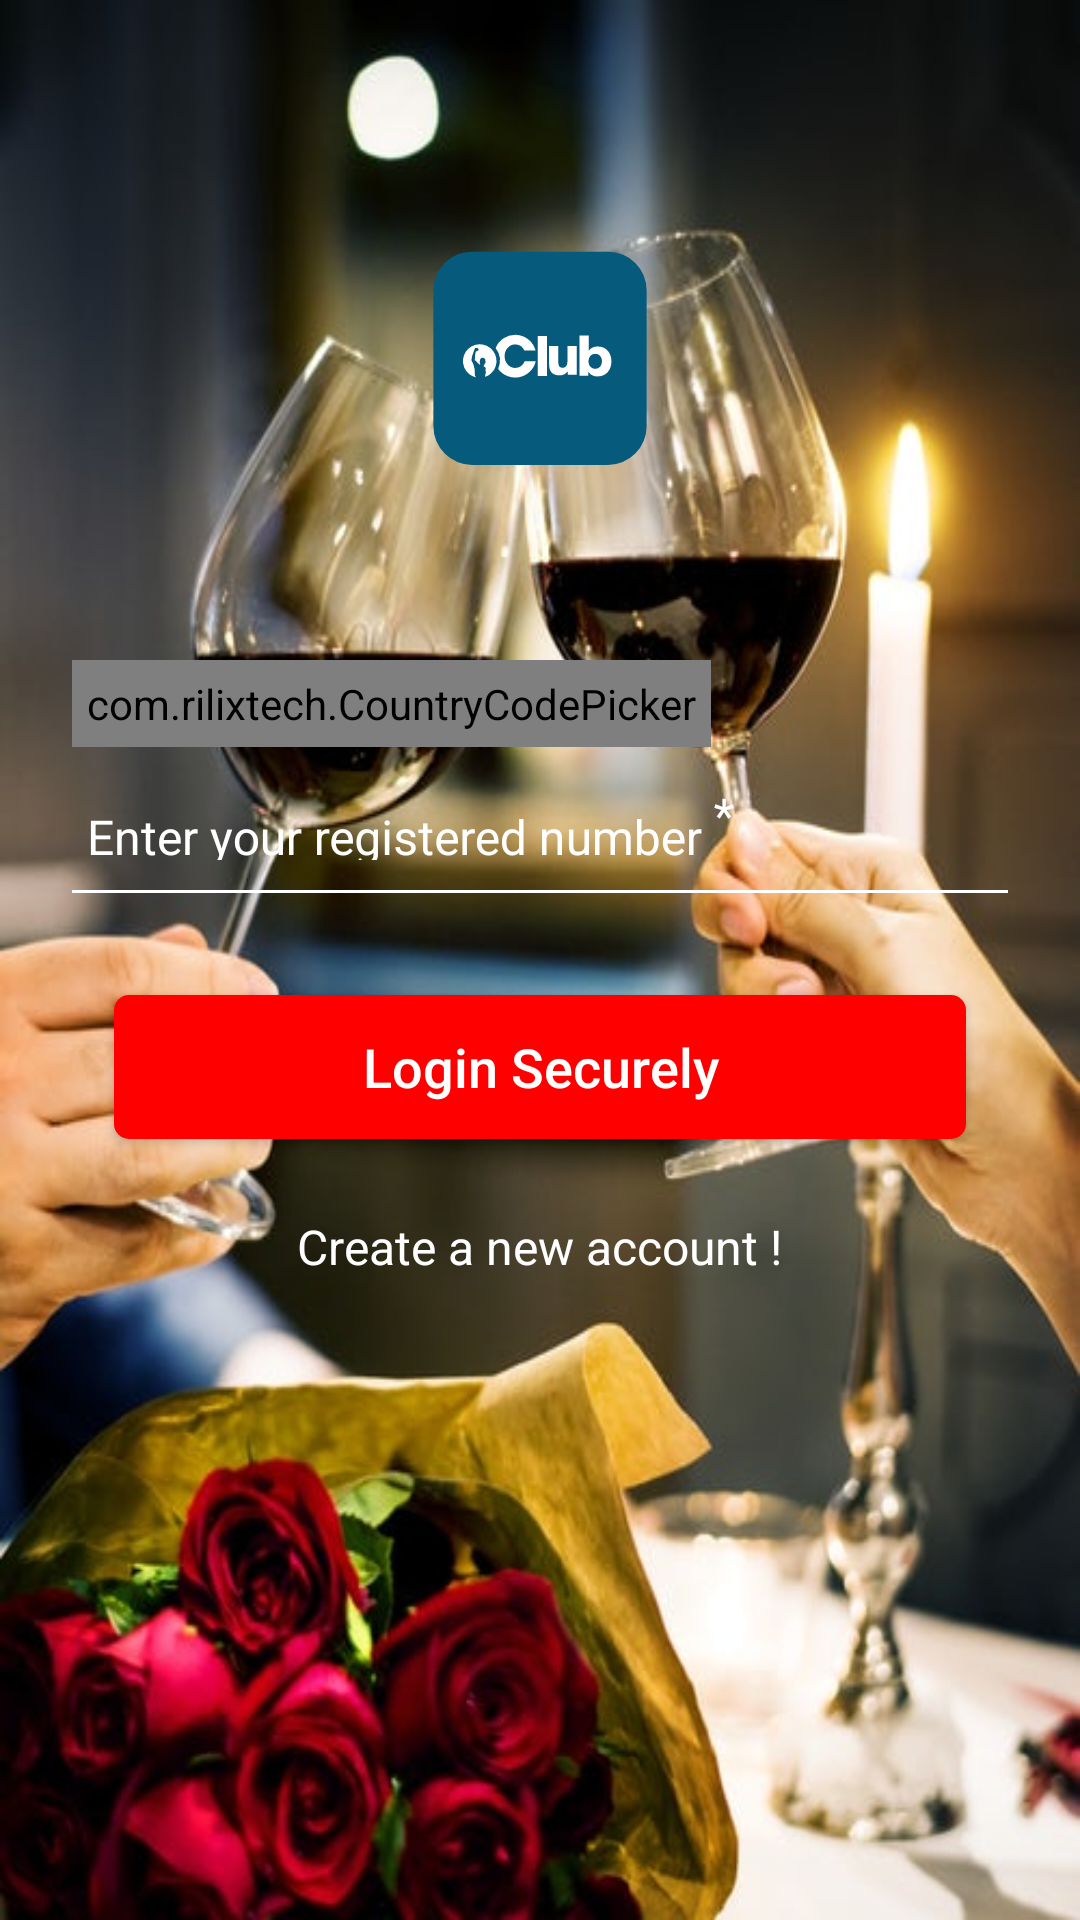

Here is an Android app screen rendered from its layout file. Give the layout XML and the strings, colors and styles it references.
<!-- AndroidManifest.xml: application theme AppTheme -->
<!-- res/layout/activity_login.xml -->
<?xml version="1.0" encoding="utf-8"?>
<android.support.v7.widget.LinearLayoutCompat xmlns:android="http://schemas.android.com/apk/res/android"
    xmlns:app="http://schemas.android.com/apk/res-auto"
    xmlns:tools="http://schemas.android.com/tools"
    android:id="@+id/ll_top"
    android:layout_width="match_parent"
    android:layout_height="match_parent"
    android:background="@drawable/background"
    android:focusable="false"
    android:focusableInTouchMode="true"
    android:orientation="vertical"
    tools:context="com.marketingknob.mercury.ui.LoginActivity">

    <ScrollView
        android:layout_width="match_parent"
        android:layout_height="wrap_content"
        android:fillViewport="true">

        <android.support.v7.widget.LinearLayoutCompat
            android:id="@+id/ll_main"
            android:layout_width="match_parent"
            android:layout_height="wrap_content"
            android:orientation="vertical">

            <android.support.v7.widget.AppCompatImageView
                android:layout_width="@dimen/pad_80dp"
                android:layout_height="@dimen/pad_80dp"
                android:layout_gravity="center"
                android:layout_marginTop="@dimen/pad_80dp"
                android:src="@drawable/app_logo"
                android:text="@string/app_name"
                android:textAllCaps="false"
                android:textColor="@color/white"
                android:textSize="@dimen/font_xxxlarge" />

            <android.support.v7.widget.LinearLayoutCompat
                android:layout_width="match_parent"
                android:layout_height="wrap_content"
                android:layout_marginStart="@dimen/pad_24dp"
                android:layout_marginTop="@dimen/pad_60dp"
                android:layout_marginEnd="@dimen/pad_24dp"
                android:layout_marginBottom="@dimen/pad_10dp"
                android:orientation="vertical">

                <com.rilixtech.CountryCodePicker
                    android:id="@+id/ccp"
                    android:layout_width="wrap_content"
                    android:layout_height="wrap_content"
                    android:clickable="false"
                    android:padding="@dimen/pad_5dp"
                    app:ccp_clickable="false"
                    app:ccp_defaultNameCode="in"
                    app:ccp_setCountryByTimeZone="true"
                    app:ccp_showFullName="false"
                    app:ccp_textColor="@color/white"
                    app:ccp_textSize="@dimen/font_normal" />

                <android.support.design.widget.TextInputLayout
                    android:id="@+id/input_layout_phone"
                    android:layout_width="match_parent"
                    android:layout_height="wrap_content"
                    android:layout_marginStart="@dimen/pad_5dp"
                    android:layout_marginTop="@dimen/pad_5dp"
                    android:layout_marginBottom="@dimen/pad_10dp"
                    android:theme="@style/TextLabel">

                    <android.support.v7.widget.AppCompatEditText
                        android:id="@+id/input_phone"
                        android:layout_width="match_parent"
                        android:layout_height="wrap_content"
                        android:background="@null"
                        android:hint="@string/mobile"
                        android:inputType="number"
                        android:maxLines="1"
                        android:textColor="@color/white"
                        android:textSize="@dimen/font_large" />

                </android.support.design.widget.TextInputLayout>

                <View
                    android:layout_width="match_parent"
                    android:layout_height="1dip"
                    android:background="@color/white" />

            </android.support.v7.widget.LinearLayoutCompat>

            <android.support.v7.widget.AppCompatButton
                android:id="@+id/btn_login_in"
                android:layout_width="match_parent"
                android:layout_height="@dimen/pad_48dp"
                android:layout_marginStart="@dimen/pad_38dp"
                android:layout_marginTop="@dimen/pad_24dp"
                android:layout_marginEnd="@dimen/pad_38dp"
                android:layout_marginBottom="@dimen/pad_5dp"
                android:background="@drawable/btn_selector"
                android:text="@string/login"
                android:textAllCaps="false"
                android:textColor="@color/white"
                android:textSize="@dimen/font_xlarge" />

            <android.support.v7.widget.AppCompatTextView
                android:id="@+id/tv_create_new"
                android:layout_width="wrap_content"
                android:layout_height="wrap_content"
                android:layout_gravity="center"
                android:layout_marginTop="@dimen/pad_15dp"
                android:layout_marginBottom="@dimen/pad_15dp"
                android:padding="@dimen/pad_5dp"
                android:text="@string/already_acc"
                android:textAllCaps="false"
                android:textColor="@color/white"
                android:textSize="@dimen/font_large" />


        </android.support.v7.widget.LinearLayoutCompat>
    </ScrollView>

</android.support.v7.widget.LinearLayoutCompat>
<!-- resources referenced by this layout -->
<resources>
  <color name="white">#ffffff</color>
  <dimen name="font_large">16sp</dimen>
  <dimen name="font_normal">14sp</dimen>
  <dimen name="font_xlarge">18sp</dimen>
  <dimen name="font_xxxlarge">24sp</dimen>
  <dimen name="pad_10dp">10.0dp</dimen>
  <dimen name="pad_15dp">15dp</dimen>
  <dimen name="pad_24dp">24dp</dimen>
  <dimen name="pad_38dp">38dp</dimen>
  <dimen name="pad_48dp">48dp</dimen>
  <dimen name="pad_5dp">5.0dp</dimen>
  <dimen name="pad_60dp">60dp</dimen>
  <dimen name="pad_80dp">80dp</dimen>
  <!-- drawable app_logo: vector/xml drawable (drawable, 3366 chars, omitted) -->
  <!-- drawable background: png bitmap (drawable, 745495 bytes) -->
  <!-- drawable btn_selector (drawable) -->
  <?xml version="1.0" encoding="utf-8"?>
  <selector xmlns:android="http://schemas.android.com/apk/res/android">
      
      <item android:drawable="@drawable/buttton_unselected_shape"
          android:state_pressed="true"
          />
      
      <item android:drawable="@drawable/buttton_unselected_shape"
          android:state_focused="true"
          android:color="@color/red" />
      
      <item android:drawable="@drawable/buttton_selected_shape" />
  
  </selector>
  <string name="already_acc">Create a new account ! </string>
  <string name="app_name">Mercury</string>
  <string name="login"> Login Securely</string>
  <string name="mobile">Enter your registered number <sup>*</sup></string>
  <style name="TextLabel" parent="TextAppearance.AppCompat">
          
          <item name="android:textColorHint">@color/white</item>
          <item name="android:textColor">@color/white</item>
          <item name="android:textSize">@dimen/font_large</item>
          
          <item name="colorAccent">@color/white</item>
          <item name="android:textColorHighlight">@color/white</item>
          <item name="android:textColorLink">@color/white</item>
      </style>
  <style name="AppTheme" parent="Theme.AppCompat.Light.NoActionBar">
          
          <item name="colorPrimary">@color/colorPrimary</item>
          <item name="colorPrimaryDark">@color/black</item>
          <item name="colorAccent">@color/colorAccent</item>
  
      </style>
  <!-- drawable buttton_unselected_shape (drawable) -->
  <?xml version="1.0" encoding="utf-8"?>
  <shape xmlns:android="http://schemas.android.com/apk/res/android"
      android:shape="rectangle">
  
      <solid android:color="@color/main_color_light" />
  
      
          
          
      <corners android:radius="5dp" />
  </shape>
  <color name="red">#ff0000</color>
  <!-- drawable buttton_selected_shape (drawable) -->
  <?xml version="1.0" encoding="utf-8"?>
  <shape xmlns:android="http://schemas.android.com/apk/res/android" android:shape="rectangle" >
  
      <solid android:color="@color/red" />
  
      <corners android:radius="5dp" />
  </shape>
  <color name="colorPrimary">#008577</color>
  <color name="black">#242424</color>
  <color name="colorAccent">#D81B60</color>
  <color name="main_color_light">#afc7d1</color>
</resources>
